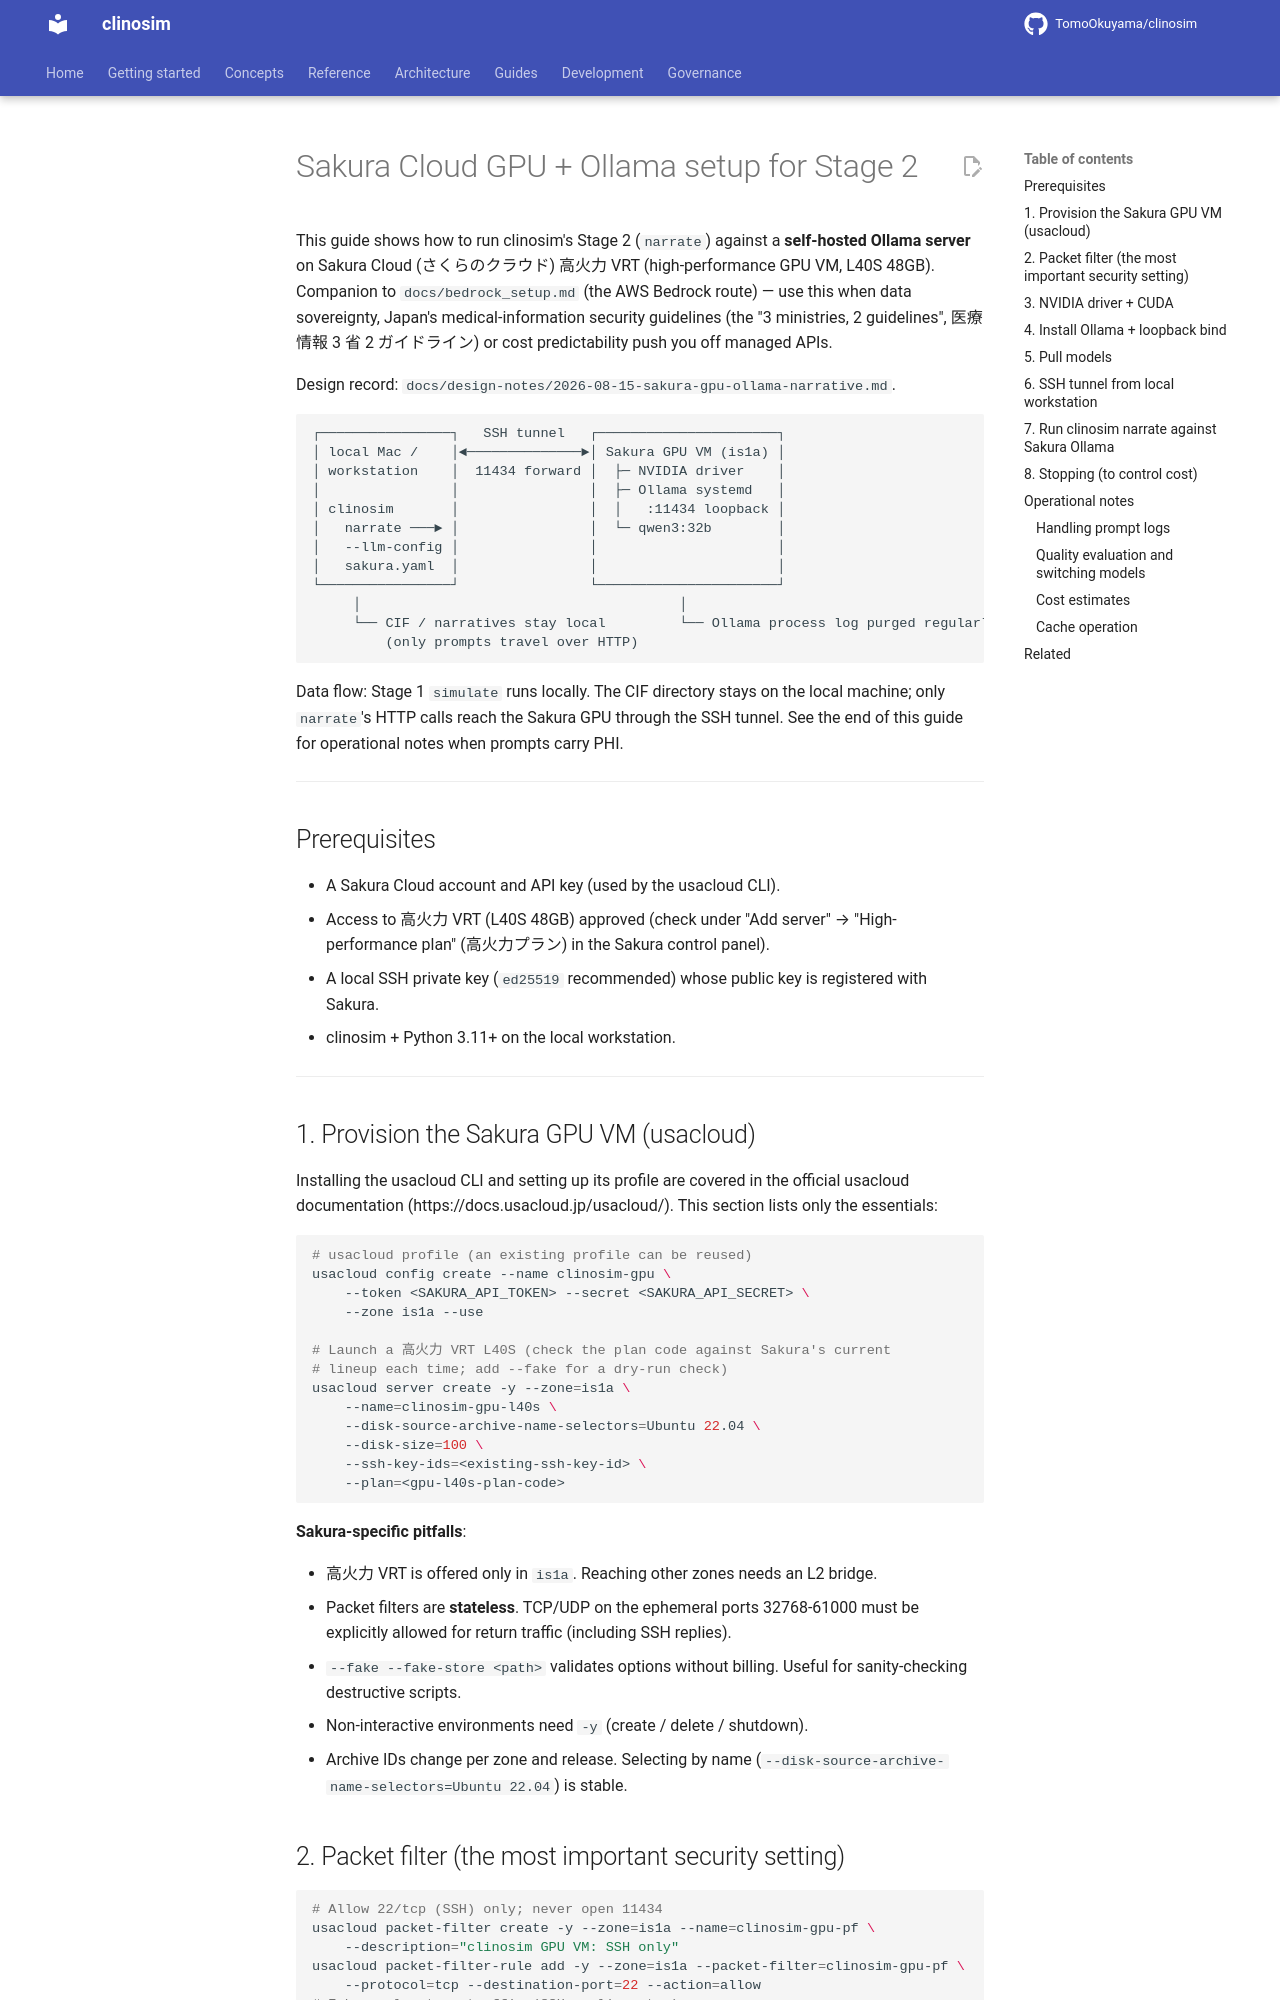

repository: TomoOkuyama/clinosim · page: sakura_gpu_setup/index.html · generator: mkdocs

# Sakura Cloud GPU + Ollama setup for Stage 2

This guide shows how to run clinosim's Stage 2 (`narrate`) against a
**self-hosted Ollama server** on Sakura Cloud (さくらのクラウド)
高火力 VRT (high-performance GPU VM, L40S 48GB). Companion to
`docs/bedrock_setup.md` (the AWS Bedrock route) — use this when data
sovereignty, Japan's medical-information security guidelines (the
"3 ministries, 2 guidelines", 医療情報 3 省 2 ガイドライン) or cost
predictability push you off managed APIs.

Design record: `docs/design-notes/2026-08-15-sakura-gpu-ollama-narrative.md`.

```
┌────────────────┐   SSH tunnel   ┌──────────────────────┐
│ local Mac /    │◄──────────────►│ Sakura GPU VM (is1a) │
│ workstation    │  11434 forward │  ├─ NVIDIA driver    │
│                │                │  ├─ Ollama systemd   │
│ clinosim       │                │  │   :11434 loopback │
│   narrate ───► │                │  └─ qwen3:32b        │
│   --llm-config │                │                      │
│   sakura.yaml  │                │                      │
└────────────────┘                └──────────────────────┘
     │                                       │
     └── CIF / narratives stay local         └── Ollama process log purged regularly
         (only prompts travel over HTTP)
```

Data flow: Stage 1 `simulate` runs locally. The CIF directory stays on
the local machine; only `narrate`'s HTTP calls reach the Sakura GPU
through the SSH tunnel. See the end of this guide for operational
notes when prompts carry PHI.

---

## Prerequisites

- A Sakura Cloud account and API key (used by the usacloud CLI).
- Access to 高火力 VRT (L40S 48GB) approved (check under "Add server"
  → "High-performance plan" (高火力プラン) in the Sakura control
  panel).
- A local SSH private key (`ed25519` recommended) whose public key is
  registered with Sakura.
- clinosim + Python 3.11+ on the local workstation.

---

## 1. Provision the Sakura GPU VM (usacloud)

Installing the usacloud CLI and setting up its profile are covered in
the official usacloud documentation (https://docs.usacloud.jp/usacloud/).
This section lists only the essentials:

```bash
# usacloud profile (an existing profile can be reused)
usacloud config create --name clinosim-gpu \
    --token <SAKURA_API_TOKEN> --secret <SAKURA_API_SECRET> \
    --zone is1a --use

# Launch a 高火力 VRT L40S (check the plan code against Sakura's current
# lineup each time; add --fake for a dry-run check)
usacloud server create -y --zone=is1a \
    --name=clinosim-gpu-l40s \
    --disk-source-archive-name-selectors=Ubuntu 22.04 \
    --disk-size=100 \
    --ssh-key-ids=<existing-ssh-key-id> \
    --plan=<gpu-l40s-plan-code>
```

**Sakura-specific pitfalls**:

- 高火力 VRT is offered only in `is1a`. Reaching other zones needs an
  L2 bridge.
- Packet filters are **stateless**. TCP/UDP on the ephemeral ports
  32768-61000 must be explicitly allowed for return traffic
  (including SSH replies).
- `--fake --fake-store <path>` validates options without billing.
  Useful for sanity-checking destructive scripts.
- Non-interactive environments need `-y` (create / delete / shutdown).
- Archive IDs change per zone and release. Selecting by name
  (`--disk-source-archive-name-selectors=Ubuntu 22.04`) is stable.
